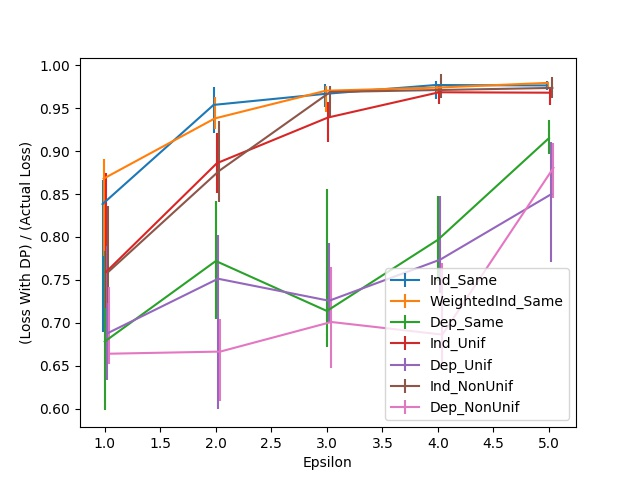

The data file committed next to this chart (first rows):
Epsilon, Ind_Same, Ind_Same 25, Ind_Same 75, WeightedInd_Same, WeightedInd_Same 25, WeightedInd_Same 75, Dep_Same, Dep_Same 25, Dep_Same 75, Ind_Unif, Ind_Unif 25, Ind_Unif 75, Dep_Unif, Dep_Unif 25, Dep_Unif 75, Ind_NonUnif, Ind_NonUnif 25, Ind_NonUnif 75, Dep_NonUnif, Dep_NonUnif 25, Dep_NonUnif 75
1.0, 0.8383, 0.1486, 0.02788, 0.868, 0.09041, 0.02271, 0.6781, 0.08027, 0.1052, 0.7589, 0.04165, 0.1158, 0.6875, 0.05413, 0.1024, 0.759, 0.03648, 0.07758, 0.6639, 0.01252, 0.07818
2.0, 0.9539, 0.033, 0.02063, 0.9381, 0.01173, 0.0254, 0.772, 0.06774, 0.06938, 0.886, 0.03439, 0.03539, 0.7513, 0.1513, 0.05129, 0.877, 0.03623, 0.05835, 0.6664, 0.05731, 0.03743
3.0, 0.9667, 0.01501, 0.01183, 0.9704, 0.02445, 0.005467, 0.7137, 0.04165, 0.1426, 0.9392, 0.02843, 0.01779, 0.7256, 0.02535, 0.06705, 0.9689, 0.02967, 0.006511, 0.7009, 0.05313, 0.06352
4.0, 0.977, 0.0164, 0.004573, 0.9741, 0.005517, 0.004423, 0.7967, 0.04861, 0.0505, 0.9686, 0.01312, 0.007356, 0.7736, 0.03887, 0.0743, 0.9713, 0.009692, 0.01814, 0.6862, 0.03579, 0.08295
5.0, 0.9765, 0.005119, 0.004722, 0.9795, 0.00666, 0.001243, 0.9152, 0.01859, 0.02087, 0.9681, 0.01412, 0.006262, 0.8498, 0.07937, 0.06118, 0.9737, 0.01213, 0.01228, 0.8805, 0.03529, 0.02937
